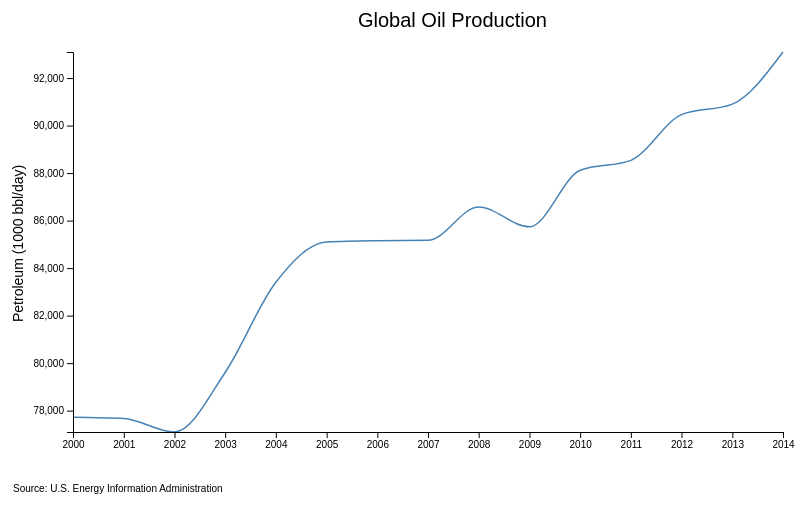
D3 v4 page, settled after 360 driven frames (6 s of simulated time); the page loaded 1 data file(s).


		
	var margin = {top:50, right:20, bottom:70, left:70},
        width  = 800 - margin.left - margin.right,
        height = 500 - margin.top - margin.bottom;
	
	
    // parse the date / time
    var parseDate = d3.timeParse("%Y");

    //set the scales based on time
    var x = d3.scaleTime().range([0, width]);
    var y = d3.scaleLinear().range([height, 0]);
		
	var line = d3.line()
        .x(function(d) { return x(d.year); })
        .y(function(d) { return y(d.production); })
        .curve(d3.curveMonotoneX);
		
	var svg = d3.select("body")
        .append("svg")
        .attr("width", width + margin.left + margin.right)
        .attr("height", height + margin.top + margin.bottom);
        
    var chart = svg.append("g")
        .attr("transform", "translate(" + margin.left + "," + margin.top + ")");
		
	d3.csv("oil_production.csv", function(error, data) {
        if (error) throw error;
        
    	data.forEach(function(d) {
            d.year = parseDate(d.year); //parseDate(d.Year);
            d.production = +d["production"];
        });
		
		x.domain(d3.extent(data, function(d) { return d.year; }));
		y.domain(d3.extent(data, function(d) { return d.production; }));
	
		svg.append("g")
            .attr("class", "x axis")
            .attr("transform", "translate(" + margin.left + "," + (height + margin.top) + ")")
            .call(d3.axisBottom(x));

        svg.append("g")
            .attr("transform", "translate(" + margin.left + "," + margin.top + ")")
            .call(d3.axisLeft(y))
            .append("text")
            .attr("transform", "rotate(-90)")
            .attr("y", 6)
            .attr("dy", ".71em")
            .style("text-anchor", "end")
            .text("global oil production");

        chart.append("path")
            .datum(data)
            .attr("class", "line")
            .attr("d", line)
            .style("stroke","steelblue")
            .style("stroke-width","1.5px")
            .style("fill","none");
		
		
		svg.append("g")
			.attr("transform", "translate(" + (width/2) + ", 25)")
			.append("text")
			.text("Global Oil Production")
			.style("font-family", "Helvetica")
			.style("font-size", "20px");
		
		svg.append("text")
			.attr("x", (margin.left - 120))
			.attr("y", height/2)
			.text("Petroleum  (1000 bbl/day)")
			.style("font-family", "Helvetica")
			.style("font-size", "14px")
			.attr("transform", "rotate(-90, 50, 220)");
		
			
		svg.append("text")
			.attr("y", height + 110)
			.attr("x", width - 700)
			.text("Source: U.S. Energy Information Administration")
			.style("font-family", "Helvetica")
			.style("font-size", "10px");
		
	
    });

		
	
		
		
	

### data: oil_production.csv, 322 bytes — head not shown